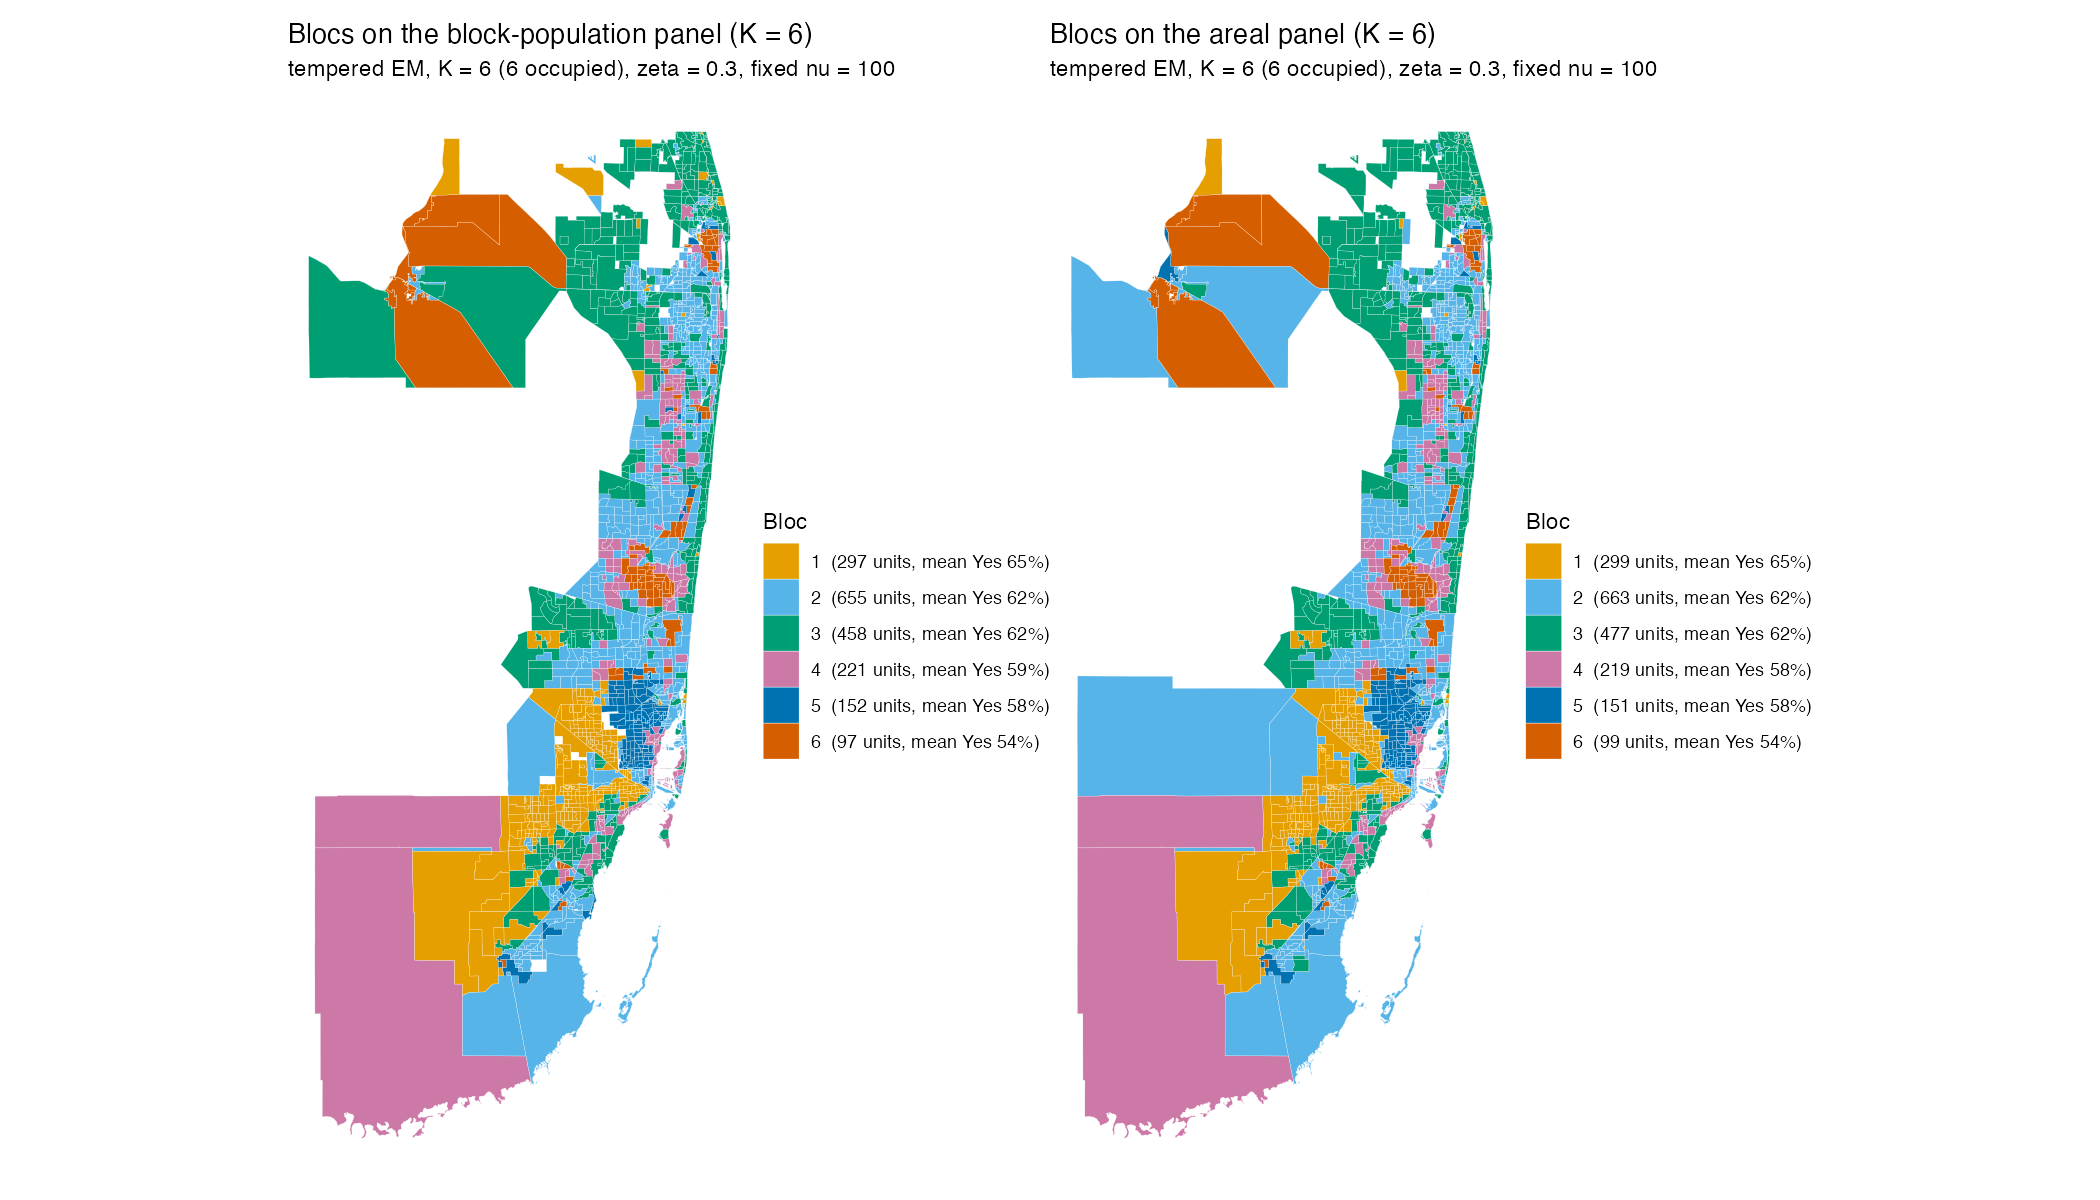

Source data for this figure (header and first rows):
unit_id, bloc_block, bloc_areal
BRO_998, 2, 2
BRO_A001, 3, 3
BRO_A002, 3, 3
BRO_A003, 2, 2
BRO_A004, 5, 6
BRO_A005, 6, 6
BRO_A006, 6, 6
BRO_A007, 5, 5
BRO_A008, 4, 4
BRO_A009, 2, 2
BRO_A010, 2, 2
BRO_A011, 2, 2
BRO_A012, 2, 2
BRO_A013, 2, 2
BRO_A014, 2, 2
BRO_A015, 2, 2
BRO_A016, 6, 6
BRO_B001, 3, 3
BRO_B002, 3, 3
BRO_C001, 3, 3
BRO_C002, 3, 3
BRO_C003, 3, 3
BRO_C004, 3, 3
BRO_C005, 2, 2
BRO_C006, 3, 3
BRO_C007, 2, 2
BRO_C008, 2, 2
BRO_C009, 2, 2
BRO_C010, 4, 4
BRO_C011, 6, 6
BRO_C012, 6, 6
BRO_C013, 4, 4
BRO_C014, 6, 6
BRO_C015, 5, 5
BRO_C016, 2, 2
BRO_C017, 6, 6
BRO_C018, 2, 4
BRO_C019, 2, 2
BRO_C020, 2, 2
BRO_C021, 6, 6
BRO_C022, 2, 2
BRO_D001, 2, 2
BRO_D002, 4, 4
BRO_D003, 4, 4
BRO_D004, 2, 2
BRO_D005, 4, 4
BRO_D006, 4, 4
BRO_D007, 4, 4
BRO_D008, 4, 4
BRO_D009, 6, 6
BRO_D010, 6, 6
BRO_E001, 3, 3
BRO_E002, 2, 2
BRO_E003, 2, 2
BRO_E004, 2, 2
BRO_E005, 2, 2
BRO_E006, 2, 2
BRO_E007, 2, 2
BRO_E008, 2, 2
BRO_E009, 2, 2
... 1,820 more rows
